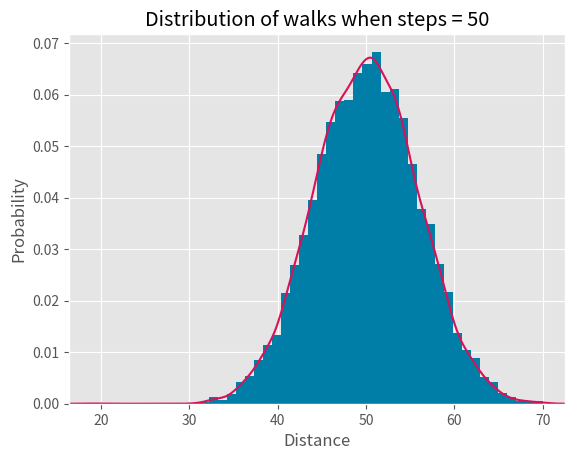

Source code (Python):
import numpy as np

import scipy.stats as st
import math
import matplotlib.pyplot as plt
plt.style.use("ggplot")
# plt.style.use("seaborn-dark")


def task1(start,steps,left=1/3,stay=1/3,right=1/3,simtimes=10000):
    '''
    choices: Represents the directions in which the user can move
    left, stay, right : probability of doing that action
    simtimes: How many times to run the simulation
    steps: How many steps to do in each simulation
    Logic: 
        Use Random choice, to generate 'simtimes' simulations of 'steps' number of steps
        Then find the net movement in each simulation and add the starting point to each simulation
        that will give you the ending point of each simulation. Take the mean of that to get the expectation.
        The distribution of the distribution is Gaussian so a Gaussian curve is fitted to the histogram 
    '''
    choices=np.array([-1,0,1])

    moves=np.random.choice(choices,(simtimes,steps),p=[left,stay,right])
    turns=moves.sum(axis=1) + start
    plt.hist(turns,density=True,bins=50,color="#007ea7")
    mn, mx = plt.xlim()
    plt.xlim(mn, mx)

    kde_xs = np.linspace(mn, mx, 301)
    kde = st.gaussian_kde(turns)
    
    plt.plot(kde_xs, kde.pdf(kde_xs),color="#d81159")
    plt.ylabel('Probability')
    plt.xlabel('Distance')
    plt.title(f"Distribution of walks when steps = {steps}") 
    plt.show()
    return np.mean(turns)


task1(50,50)



# print(task1(10,10))

# import numpy as np

# p=[1/3,1/3,1/3]    
# p2=[1/3,1/3,1/3]


# def task2(distance,p1,p2,limit=10000,simtimes=10000,divisions=100):
#     choices = np.array([-1,0,1])
#     ans=np.empty(simtimes)
#     chunksize = simtimes//divisions
#     simtimes = chunksize * divisions
#     ans[:]=np.nan
#     for divnum in range(divisions):


#         temp=np.empty((chunksize,limit*2+1),dtype="int32")
#         moves1=np.random.choice(choices,(chunksize,limit),p=p1)
#         moves2=np.random.choice(choices,(chunksize,limit),p=p2)
#         temp[:,1::2]=moves1
#         temp[:,2::2]=-moves2
#         moves1=None
#         moves2=None
#         temp=np.cumsum(temp,axis=1) + distance
#         # print(temp[0])
#         lst=np.where(temp==0)
#         for element in range(len(lst[0])):
#             i,j=lst[0][element],lst[1][element]
#             if np.isnan(ans[divnum*chunksize+i]):
#                 ans[divnum*chunksize+i] = j

#         # print(np.where(temp==0))
#         # break
#     print(np.nanmean(ans))
    

# task2(1,p,p2)